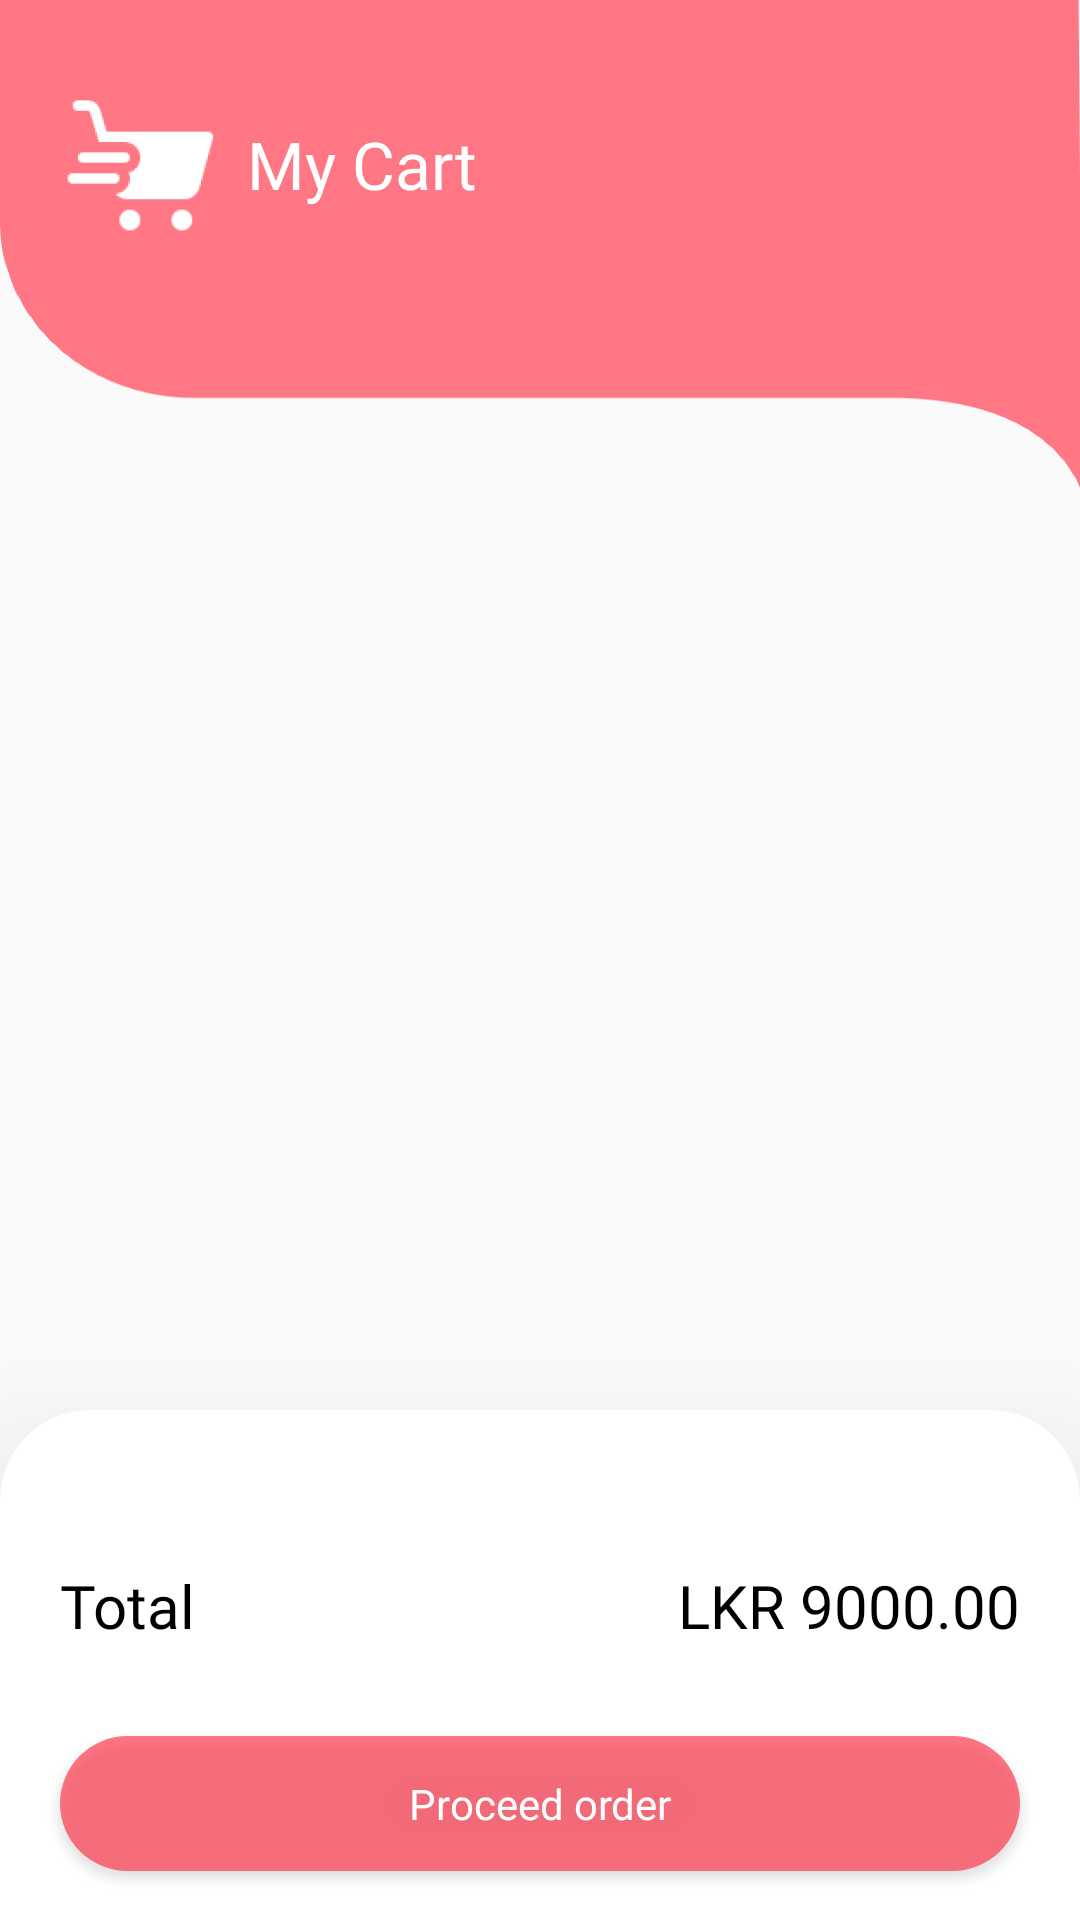

Layout XML and referenced resources for this Android screen:
<!-- AndroidManifest.xml: application theme Theme.EnsolUser -->
<!-- res/layout/activity_cart.xml -->
<?xml version="1.0" encoding="utf-8"?>
<RelativeLayout xmlns:android="http://schemas.android.com/apk/res/android"
    xmlns:tools="http://schemas.android.com/tools"
    android:layout_width="match_parent"
    android:layout_height="match_parent"
    tools:context=".CartActivity">

    <RelativeLayout
        android:id="@+id/top"
        android:layout_width="match_parent"
        android:layout_height="170dp"
        android:background="@drawable/cart_top_background">

        <ImageView
            android:id="@+id/img"
            android:layout_width="wrap_content"
            android:layout_height="wrap_content"
            android:layout_gravity="center_horizontal"
            android:layout_marginStart="15dp"
            android:layout_marginTop="30dp"
            android:src="@drawable/fast_cart" />

        <TextView
            android:layout_width="wrap_content"
            android:layout_height="wrap_content"
            android:layout_gravity="center_horizontal"
            android:layout_marginTop="25dp"
            android:layout_toEndOf="@+id/img"
            android:fontFamily="@font/roboto_medium"
            android:gravity="center"
            android:paddingVertical="15dp"
            android:text="My Cart"
            android:textColor="@color/white"
            android:textSize="22sp" />
    </RelativeLayout>


    <androidx.recyclerview.widget.RecyclerView
        android:id="@+id/recycler_cart"
        android:layout_width="match_parent"
        android:layout_height="match_parent"
        android:layout_below="@+id/top"
        android:clipToPadding="false"
        android:overScrollMode="never"
        android:paddingBottom="185dp"
        android:scrollbars="none" />


    <LinearLayout
        android:layout_width="match_parent"
        android:layout_height="170dp"
        android:layout_alignParentBottom="true"
        android:background="@drawable/bottom_sheet_background_white"
        android:elevation="50dp"
        android:orientation="vertical">

        <TextView
            android:id="@+id/count"
            android:layout_width="wrap_content"
            android:layout_height="wrap_content"
            android:layout_gravity="start"
            android:layout_marginHorizontal="20dp"
            android:layout_marginTop="20dp"
            android:fontFamily="@font/roboto_medium"

            android:gravity="start"
            android:textColor="@color/black"
            android:textSize="16sp" />

        <LinearLayout
            android:layout_width="match_parent"
            android:layout_height="wrap_content"
            android:layout_marginTop="10dp"
            android:orientation="horizontal">

            <TextView
                android:layout_width="0dp"
                android:layout_height="wrap_content"
                android:layout_gravity="center_horizontal"
                android:layout_marginStart="20dp"
                android:layout_marginTop="20dp"
                android:layout_weight="3"
                android:fontFamily="@font/roboto_medium"
                android:gravity="start"
                android:text="Total"
                android:textColor="@color/black"
                android:textSize="20sp" />

            <TextView
                android:id="@+id/txt_total"
                android:layout_width="0dp"
                android:layout_height="wrap_content"
                android:layout_gravity="center_horizontal"
                android:layout_marginTop="20dp"
                android:layout_marginEnd="20dp"
                android:layout_weight="8"
                android:fontFamily="@font/roboto_medium"
                android:gravity="end"
                android:text="LKR 9000.00"
                android:textColor="@color/black"
                android:textSize="20sp" />


        </LinearLayout>

        <Button
            android:id="@+id/btn_order"
            android:layout_width="match_parent"
            android:layout_height="45dp"
            android:layout_marginHorizontal="20dp"
            android:layout_marginTop="10dp"
            android:background="@drawable/button_background"
            android:fontFamily="@font/roboto_bold"
            android:text="Proceed order"
            android:textAllCaps="false"
            android:textColor="@color/white"
            android:textSize="14sp" />
    </LinearLayout>

</RelativeLayout>
<!-- resources referenced by this layout -->
<resources>
  <color name="black">#FF000000</color>
  <color name="white">#FFFFFFFF</color>
  <!-- drawable bottom_sheet_background_white (drawable) -->
  <?xml version="1.0" encoding="utf-8"?>
  <selector xmlns:android="http://schemas.android.com/apk/res/android">
      <item android:state_selected="false">
          <shape xmlns:android="http://schemas.android.com/apk/res/android" android:shape="rectangle">
  
  
              <corners android:topLeftRadius="30dp" android:topRightRadius="30dp"  />
              <solid android:color="@color/white"></solid>
          </shape>
      </item>
  </selector>
  <!-- drawable button_background (drawable) -->
  <?xml version="1.0" encoding="utf-8"?>
  <selector xmlns:android="http://schemas.android.com/apk/res/android">
      <item android:state_selected="false">
          <shape xmlns:android="http://schemas.android.com/apk/res/android" android:shape="rectangle">
  
  
              <corners android:radius= "30dp" />
              <solid android:color="@color/red"></solid>
          </shape>
      </item>
  </selector>
  <!-- drawable cart_top_background: png bitmap (drawable-hdpi, 32974 bytes) -->
  <!-- drawable fast_cart: png bitmap (drawable-hdpi, 1613 bytes) -->
  <style name="Theme.EnsolUser" parent="Theme.AppCompat.Light.NoActionBar">
          
          <item name="colorPrimary">@color/red</item>
          <item name="colorPrimaryVariant">@color/red</item>
          <item name="colorOnPrimary">@color/black</item>
          
          <item name="colorSecondary">@color/red</item>
          <item name="colorSecondaryVariant">@color/red</item>
          <item name="colorOnSecondary">@color/black</item>
          
          <item name="android:statusBarColor" tools:targetApi="l">@color/white</item>
          <item name="android:windowLightStatusBar">true</item>
          
          <item name="bottomSheetDialogTheme">@style/BottomSheet.RoundedCorners</item>
          <item name="colorAccent">@color/red</item>
          <item name="colorControlActivated">@color/red</item>
  
      </style>
  <color name="red">#A6FF2D42</color>
  <style name="BottomSheet.RoundedCorners" parent="@style/ThemeOverlay.MaterialComponents.BottomSheetDialog">
          <item name="bottomSheetStyle">@style/BottomSheet.OverLay</item>
      </style>
  <style name="BottomSheet.OverLay" parent="Theme.MaterialComponents.BottomSheetDialog" />
</resources>
